Dataset: cats_and_dogs (GitHub, haotangphuoc/data-science-project). Classes: cats, dogs.

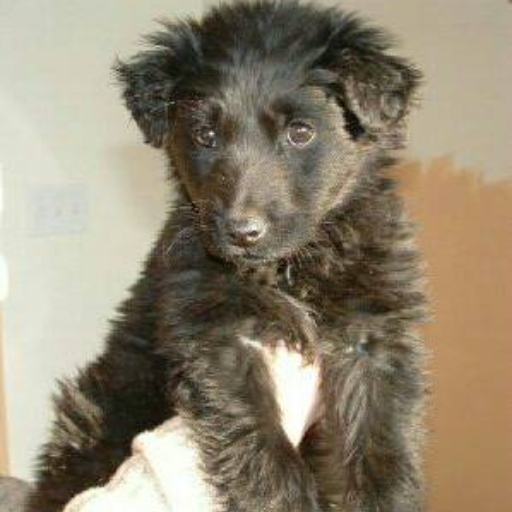
Label: dogs

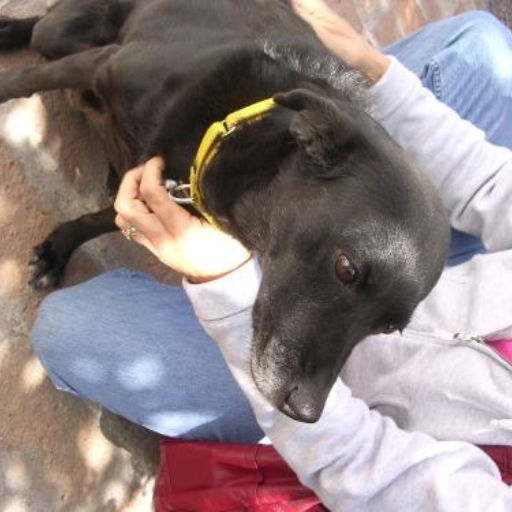
Label: dogs

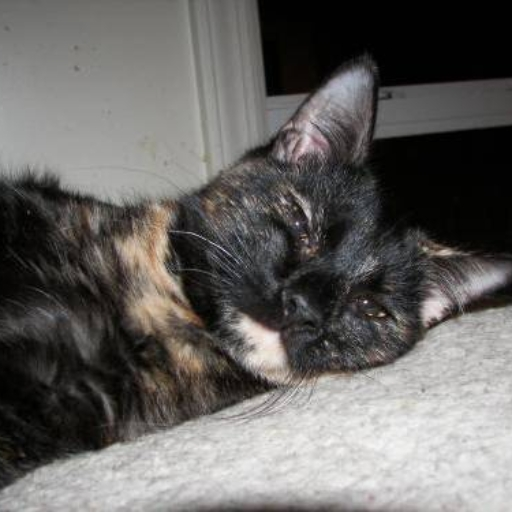
Label: cats

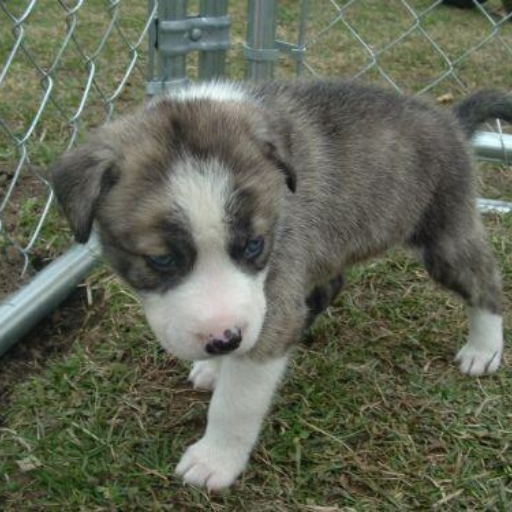
Label: dogs

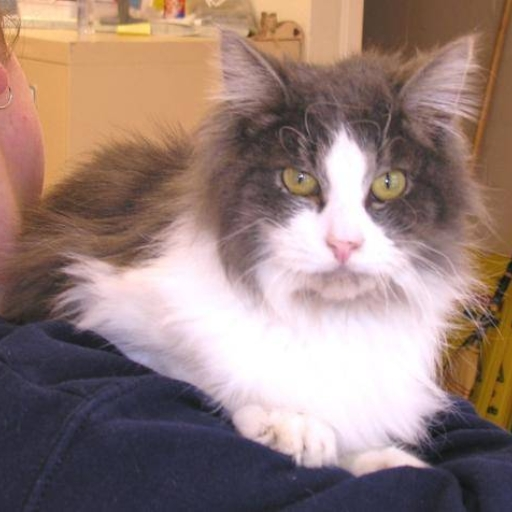
Label: cats

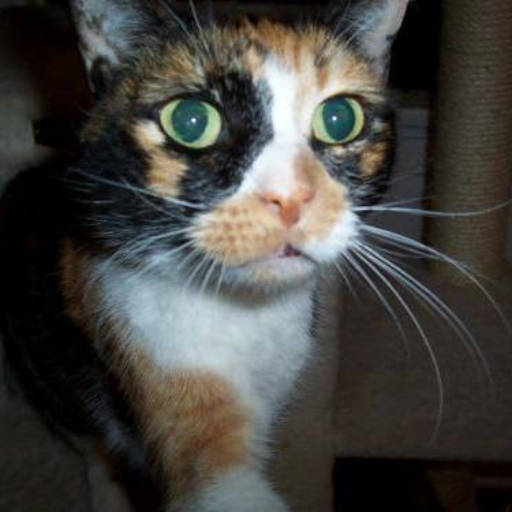
Label: cats
